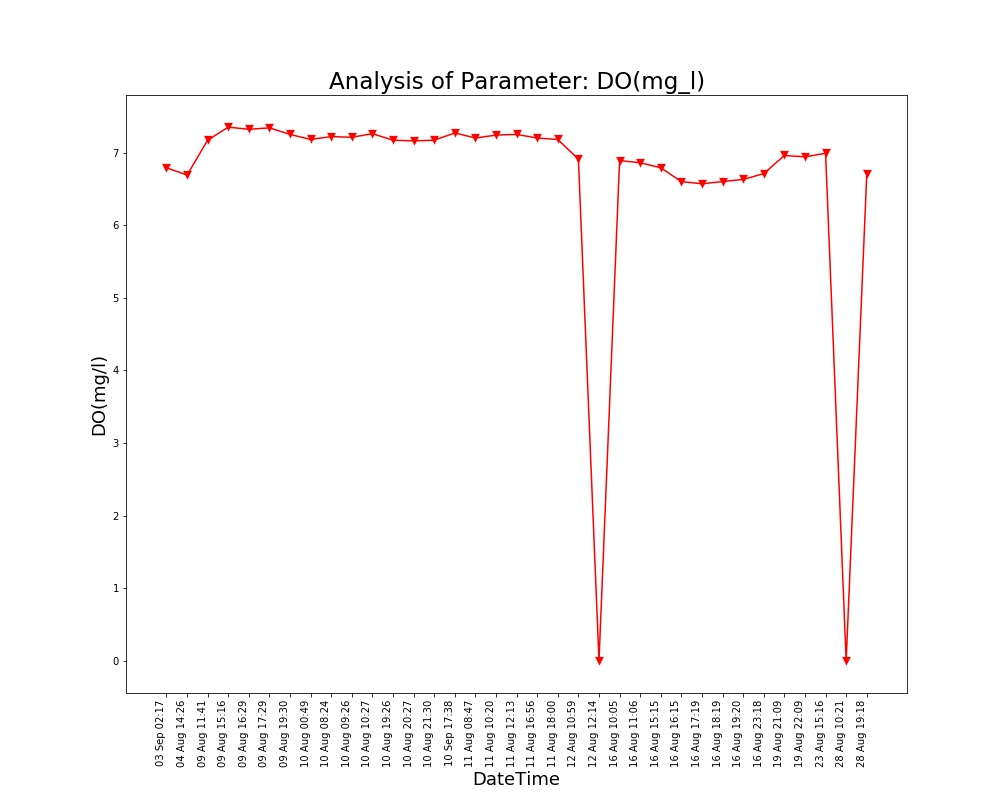

Data behind this chart, as committed beside it:
Unnamed: 0, DateTime, Date, Time, DO(mg/l)
0.0, 04 Aug 14:26, 04 Aug 2021, 14:26:24, 6.69
1.0, 09 Aug 11:41, 09 Aug 2021, 11:41:48, 7.17
2.0, 09 Aug 15:16, 09 Aug 2021, 15:16:19, 7.35
3.0, 09 Aug 16:29, 09 Aug 2021, 16:29:24, 7.32
4.0, 09 Aug 17:29, 09 Aug 2021, 17:29:51, 7.34
5.0, 09 Aug 19:30, 09 Aug 2021, 19:30:40, 7.25
6.0, 10 Aug 00:49, 10 Aug 2021, 00:49:39, 7.18
7.0, 10 Aug 08:24, 10 Aug 2021, 08:24:01, 7.22
8.0, 10 Aug 09:26, 10 Aug 2021, 09:26:56, 7.21
9.0, 10 Aug 10:27, 10 Aug 2021, 10:27:28, 7.26
10.0, 10 Aug 19:26, 10 Aug 2021, 19:26:33, 7.17
11.0, 10 Aug 20:27, 10 Aug 2021, 20:27:03, 7.16
12.0, 10 Aug 21:30, 10 Aug 2021, 21:30:23, 7.17
13.0, 11 Aug 08:47, 11 Aug 2021, 08:47:06, 7.2
14.0, 11 Aug 10:20, 11 Aug 2021, 10:20:04, 7.24
15.0, 11 Aug 12:13, 11 Aug 2021, 12:13:36, 7.25
16.0, 11 Aug 16:56, 11 Aug 2021, 16:56:21, 7.2
17.0, 11 Aug 18:00, 11 Aug 2021, 18:00:02, 7.18
18.0, 12 Aug 10:59, 12 Aug 2021, 10:59:37, 6.91
19.0, 12 Aug 12:14, 12 Aug 2021, 12:14:31, 0.0
20.0, 16 Aug 10:05, 16 Aug 2021, 10:05:25, 6.89
21.0, 16 Aug 11:06, 16 Aug 2021, 11:06:03, 6.86
22.0, 16 Aug 15:15, 16 Aug 2021, 15:15:28, 6.79
23.0, 16 Aug 16:15, 16 Aug 2021, 16:15:54, 6.6
24.0, 16 Aug 17:19, 16 Aug 2021, 17:19:32, 6.57
25.0, 16 Aug 18:19, 16 Aug 2021, 18:19:53, 6.6
26.0, 16 Aug 19:20, 16 Aug 2021, 19:20:17, 6.63
27.0, 16 Aug 23:18, 16 Aug 2021, 23:18:09, 6.71
28.0, 19 Aug 21:09, 19 Aug 2021, 21:09:25, 6.96
29.0, 19 Aug 22:09, 19 Aug 2021, 22:09:52, 6.94
30.0, 23 Aug 15:16, 23 Aug 2021, 15:16:38, 6.99
31.0, 28 Aug 10:21, 28 Aug 2021, 10:21:18, 0.0
32.0, 28 Aug 19:18, 28 Aug 2021, 19:18:38, 6.7
, 03 Sep 02:17, 03 Sep 2021, 02:17:33, 6.79
, 10 Sep 17:38, 10 Sep 2021, 17:38:26, 7.27
, 12 Sep 17:30, 12 Sep 2021, 17:30:03, 7.29
